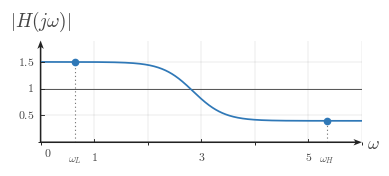

The matplotlib source for this figure: (Note: this script raises an exception after producing the figure.)

from __future__ import annotations

from pathlib import Path

import matplotlib

matplotlib.use("Agg")

import matplotlib.pyplot as plt
import numpy as np
from matplotlib.ticker import MultipleLocator

BACKGROUND_COLOR = "white"

def configure_matplotlib():
    plt.rcParams.update(
        {
            "mathtext.fontset": "cm",
            "font.family": "serif",
            "figure.facecolor": BACKGROUND_COLOR,
            "axes.facecolor": BACKGROUND_COLOR,
            "savefig.facecolor": BACKGROUND_COLOR,
            "savefig.edgecolor": BACKGROUND_COLOR,
        }
    )

configure_matplotlib()

CANONICAL_DPI = 300
PX_PER_DATA_UNIT = 150
MARGIN_LEFT_PX = 115
MARGIN_RIGHT_PX = 120
MARGIN_BOTTOM_PX = 95
MARGIN_TOP_PX = 110

SIGNAL_COLOR = "#2f78b7"
AXIS_COLOR = "#222222"
LABEL_COLOR = "#444444"
TICK_LABEL_COLOR = "#444444"
GRID_COLOR = "#000000"
GUIDE_COLOR = "#777777"
ANNOTATION_COLOR = "#555555"

GRID_ALPHA = 0.18
GUIDE_DASH_STYLE = (0, (1.1, 2.4))

def px_to_pt(px):
    return px * 72 / CANONICAL_DPI

def px_to_data(px):
    return px / PX_PER_DATA_UNIT

SIGNAL_LW = px_to_pt(7.1)
SMOOTH_SIGNAL_LW = px_to_pt(5.2)
TICK_LW = px_to_pt(2.7)
GRID_LW = px_to_pt(1.3)
GUIDE_LW = px_to_pt(3.3)
ANNOTATION_LW = px_to_pt(2.9)

TICK_LABEL_SIZE = px_to_pt(35.6)
AXIS_LABEL_SIZE = px_to_pt(53.3)
TOP_LABEL_SIZE = px_to_pt(57.8)
ANNOTATION_SIZE = px_to_pt(33.3)

TICK_HALF_LEN = px_to_data(8.25)
X_TICK_LABEL_Y = -px_to_data(24)
Y_TICK_LABEL_X = px_to_data(18)
ORIGIN_LABEL_X = px_to_data(9)
ORIGIN_LABEL_Y = -px_to_data(12)
X_AXIS_LABEL_X_PAD = px_to_data(15)
X_AXIS_LABEL_Y = -px_to_data(4.5)
Y_AXIS_LABEL_Y_PAD = px_to_data(18)

OPEN_MARKER_SIZE = px_to_pt(20.0)
CLOSED_MARKER_SIZE = px_to_pt(17.8)
ENDPOINT_EDGEWIDTH = px_to_pt(5.1)

AXIS_ARROW_SHAFT_WIDTH_DATA = px_to_data(4.3)
AXIS_ARROW_KW = dict(
    angles="xy",
    scale_units="xy",
    scale=1,
    units="xy",
    width=AXIS_ARROW_SHAFT_WIDTH_DATA,
    headwidth=4.2,
    headlength=5.5,
    headaxislength=4.3,
    color=AXIS_COLOR,
    pivot="tail",
    clip_on=False,
    zorder=2,
)

def make_ct_signal_figure(xlim, ylim, *, dpi=CANONICAL_DPI):
    x_range = float(xlim[1]) - float(xlim[0])
    y_range = float(ylim[1]) - float(ylim[0])
    if x_range <= 0 or y_range <= 0:
        raise ValueError("xlim and ylim must define increasing ranges")

    axes_w_px = x_range * PX_PER_DATA_UNIT
    axes_h_px = y_range * PX_PER_DATA_UNIT
    fig_w_px = MARGIN_LEFT_PX + axes_w_px + MARGIN_RIGHT_PX
    fig_h_px = MARGIN_BOTTOM_PX + axes_h_px + MARGIN_TOP_PX

    fig, ax = plt.subplots(
        figsize=(fig_w_px / dpi, fig_h_px / dpi),
        dpi=dpi,
        facecolor=BACKGROUND_COLOR,
        constrained_layout=True,
    )
    return fig, ax

def math_label(value):
    if isinstance(value, str):
        return value
    numeric = float(value)
    rounded = round(numeric)
    if np.isclose(numeric, rounded):
        return rf"${int(rounded)}$"
    return rf"${numeric:g}$"

def setup_frequency_response_axes(
    ax,
    *,
    xlim,
    ylim,
    xticks,
    yticks,
    x_axis_label=r"$\omega$",
    y_axis_label=r"$|H(j\omega)|$",
    show_grid=True,
    show_origin=True,
    y_tick_label_side="left",
    x_minor_grid_step=1,
    y_minor_grid_step=0.5,
    equal_aspect=True,
):
    ax.set_xlim(*xlim)
    ax.set_ylim(*ylim)

    if equal_aspect:
        ax.set_aspect("equal", adjustable="box")

    ax.set_xticks(xticks)
    ax.set_yticks(yticks)
    ax.xaxis.set_minor_locator(MultipleLocator(x_minor_grid_step))
    ax.yaxis.set_minor_locator(MultipleLocator(y_minor_grid_step))

    if show_grid:
        ax.grid(True, which="both", linewidth=GRID_LW, alpha=GRID_ALPHA, color=GRID_COLOR)
        ax.set_axisbelow(True)

    for spine in ax.spines.values():
        spine.set_visible(False)

    ax.tick_params(left=False, bottom=False, labelleft=False, labelbottom=False)

    x_axis_start, x_axis_end = xlim
    y_axis_start, y_axis_end = ylim
    ax.quiver(x_axis_start, 0, x_axis_end - x_axis_start, 0, **AXIS_ARROW_KW)
    ax.quiver(0, y_axis_start, 0, y_axis_end - y_axis_start, **AXIS_ARROW_KW)

    for t in xticks:
        if abs(float(t)) < 1e-12:
            continue
        ax.plot([t, t], [-TICK_HALF_LEN, TICK_HALF_LEN], color=AXIS_COLOR, lw=TICK_LW, zorder=5)
        ax.text(t, X_TICK_LABEL_Y, math_label(t), fontsize=TICK_LABEL_SIZE, ha="center", va="top", color=TICK_LABEL_COLOR, zorder=6)

    for y in yticks:
        if abs(float(y)) < 1e-12:
            continue
        ax.plot([-TICK_HALF_LEN, TICK_HALF_LEN], [y, y], color=AXIS_COLOR, lw=TICK_LW, zorder=5)
        if y_tick_label_side == "right":
            ax.text(Y_TICK_LABEL_X, y, math_label(y), fontsize=TICK_LABEL_SIZE, ha="left", va="center", color=TICK_LABEL_COLOR, zorder=6)
        else:
            ax.text(-Y_TICK_LABEL_X, y, math_label(y), fontsize=TICK_LABEL_SIZE, ha="right", va="center", color=TICK_LABEL_COLOR, zorder=6)

    if show_origin:
        ax.text(ORIGIN_LABEL_X, ORIGIN_LABEL_Y, r"$0$", fontsize=TICK_LABEL_SIZE, ha="left", va="top", color=TICK_LABEL_COLOR, zorder=6)

    ax.text(x_axis_end + X_AXIS_LABEL_X_PAD, X_AXIS_LABEL_Y, x_axis_label, fontsize=AXIS_LABEL_SIZE, ha="left", va="center", color=LABEL_COLOR, clip_on=False)
    ax.text(0, y_axis_end + Y_AXIS_LABEL_Y_PAD, y_axis_label, fontsize=TOP_LABEL_SIZE, ha="center", va="bottom", color=LABEL_COLOR, clip_on=False)

def plot_smooth_signal(ax, t, x, *, lw=SMOOTH_SIGNAL_LW, color=SIGNAL_COLOR, zorder=4):
    ax.plot(t, x, color=color, linewidth=lw, solid_capstyle="round", zorder=zorder)

def draw_dotted_guide(ax, x_values, y_values):
    ax.plot(x_values, y_values, color=GUIDE_COLOR, linewidth=GUIDE_LW, linestyle=GUIDE_DASH_STYLE, zorder=3)

def draw_unity_reference_line(ax, *, xlim, y=1.0):
    ax.plot([xlim[0], xlim[1]], [y, y], color=ANNOTATION_COLOR, linewidth=ANNOTATION_LW, linestyle="-", zorder=3)

def mark_endpoint(ax, x, y, label, *, label_y=-0.24):
    draw_dotted_guide(ax, [x, x], [0, y])
    ax.plot(
        x,
        y,
        marker="o",
        markersize=CLOSED_MARKER_SIZE,
        markerfacecolor=SIGNAL_COLOR,
        markeredgecolor=SIGNAL_COLOR,
        markeredgewidth=ENDPOINT_EDGEWIDTH,
        linestyle="None",
        zorder=6,
    )
    ax.text(x, label_y, label, fontsize=ANNOTATION_SIZE, ha="center", va="top", color=ANNOTATION_COLOR)

def save_figure(fig, output_path, *, dpi=CANONICAL_DPI):
    path = Path(output_path)
    path.parent.mkdir(parents=True, exist_ok=True)
    fig.savefig(path, dpi=dpi, bbox_inches="tight", facecolor=BACKGROUND_COLOR, edgecolor=BACKGROUND_COLOR)
    plt.close(fig)
    return path

OUTPUT_PATH = Path(r"/home/jake/Developer/MA/PIPELINE/Electrical-and-Computer-Engineering/2-Build-Lessons/4-Image-Generation/1-Outputs/Continuous-Time-Signal-Processing/10.2--interpreting-frequency-response-Images/images/l007-s002-te-section-002.png")


def response(x):
    s = 0.5 * (1.0 + np.tanh((x - 2.85) / 0.58))
    return 1.5 + (0.4 - 1.5) * s


def main():
    xlim = (0.0, 6.0)
    ylim = (0.0, 1.9)
    fig, ax = make_ct_signal_figure(xlim, ylim)
    setup_frequency_response_axes(
        ax,
        xlim=xlim,
        ylim=ylim,
        xticks=[1, 3, 5],
        yticks=[0.5, 1.0, 1.5],
    )
    draw_unity_reference_line(ax, xlim=xlim, y=1.0)

    x = np.linspace(0.0, 6.0, 801)
    y = response(x)
    plot_smooth_signal(ax, x, y)

    x_low = 0.65
    x_high = 5.35
    mark_endpoint(ax, x_low, response(x_low), r"$\omega_L$")
    mark_endpoint(ax, x_high, response(x_high), r"$\omega_H$")

    save_figure(fig, OUTPUT_PATH)


if __name__ == "__main__":
    main()
